Run: headless pygame with SDL's dummy video driver; simulated clock (each Clock.tick advances the game by its frame time, no real sleeping); random seed 0; keys injected as events and as key.get_pressed() state; no mouse input.
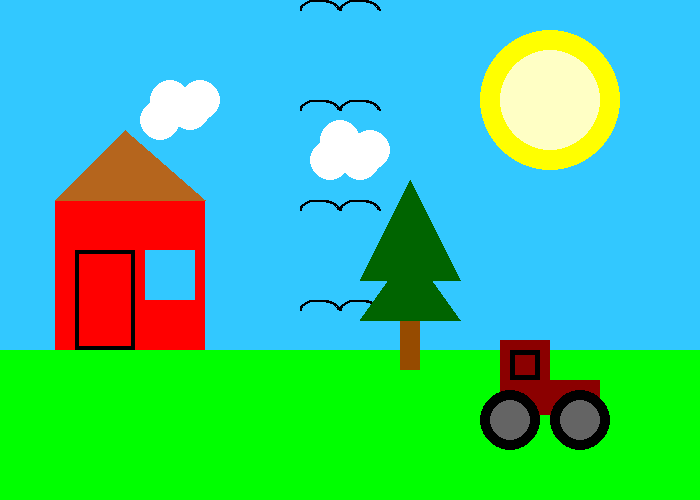
Frame 1 of 4 · flips 1–60 · no input
Frame 2 of 4 · flips 61–180 · tapped SPACE, RETURN · held RIGHT (→), D · screen unchanged from frame 1, image omitted
Frame 3 of 4 · flips 181–300 · held DOWN (↓), S · screen unchanged from frame 2, image omitted
Frame 4 of 4 · flips 301–420 · held LEFT (←), A, UP (↑), W · screen unchanged from frame 3, image omitted

The pygame program that drew these frames:


import pygame
 
# Define some colors
BLACK = (0, 0, 0)
WHITE = (255, 255, 255)
GREEN = (0, 255, 0)
RED = (255, 0, 0)
LIGHTBLUE = (50, 200, 255)
LIGHTBROWN = (181, 101, 29)
YELLOW = (255, 255, 0)
LIGHTYELLOW = (255, 255, 197)
BROWN = (150, 75, 0)
DARKGREEN = (0, 100, 0)
DARKRED = (139, 0 , 0)
GRAY = (100, 100, 100)
PI = 3.14159265359
pygame.init()
 
# Set the width and height of the screen [width, height]
size = (700, 500)
screen = pygame.display.set_mode(size)

pygame.display.set_caption("house on the prairie")

# Loop until the user clicks the close button.
done = False
 
# Used to manage how fast the screen updates
clock = pygame.time.Clock()
 
# -------- Main Program Loop -----------
while not done:

    # --- Main event loop
    for event in pygame.event.get():
        if event.type == pygame.QUIT:
            done = True
 
    # --- Game logic should go here
 
    # --- Screen-clearing code goes here
 
    # Here, we clear the screen to white. Don't put other drawing commands
    # above this, or they will be erased with this command.
 
    # If you want a background image, replace this clear with blit'ing the
    # background image.
    screen.fill(LIGHTBLUE)
 #birds
    for x_offset in range(0, 600, 100):
        pygame.draw.arc(screen, BLACK, [300,+x_offset, 40, 20], 0, PI, 2)
        pygame.draw.arc(screen, BLACK, [340,+x_offset, 40, 20], 0, PI, 2)

    # --- Drawing code should go here
    pygame.draw.rect(screen, RED, [55, 200, 150, 150])
    pygame.draw.rect(screen, GREEN, [0, 350, 800, 150])
    pygame.draw.rect(screen, BLACK, [75, 250, 60, 100], 4)
    pygame.draw.rect(screen, LIGHTBLUE, [145, 250, 50, 50])
    pygame.draw.polygon(screen, LIGHTBROWN, [[55, 200], [205, 200], [125, 130]])
    pygame.draw.circle(screen, YELLOW, [550, 100], 70)
    pygame.draw.circle(screen, LIGHTYELLOW, [550, 100], 50)
    pygame.draw.rect(screen, BROWN, [400, 320, 20, 50])
    pygame.draw.polygon(screen, DARKGREEN, [[410, 250], [360, 320], [460, 320]])
    pygame.draw.polygon(screen, DARKGREEN, [[360, 280], [410, 180], [460, 280]])
    pygame.draw.circle(screen, WHITE, [370, 150], 20)
    pygame.draw.circle(screen, WHITE, [360, 160], 20)
    pygame.draw.circle(screen, WHITE, [340, 140], 20)
    pygame.draw.circle(screen, WHITE, [330, 160], 20)
    pygame.draw.circle(screen, WHITE, [200, 100], 20)
    pygame.draw.circle(screen, WHITE, [190, 110], 20)
    pygame.draw.circle(screen, WHITE, [170, 100], 20)
    pygame.draw.circle(screen, WHITE, [160, 120], 20)
    pygame.draw.rect(screen, DARKRED, [500, 340, 50, 50])
    pygame.draw.rect(screen, BLACK, [510, 350, 30, 30])
    pygame.draw.rect(screen, DARKRED, [515, 355, 20, 20])
    pygame.draw.rect(screen, DARKRED, [500, 380, 100, 35])
    pygame.draw.circle(screen, BLACK, [510, 420], 30)
    pygame.draw.circle(screen, BLACK, [580, 420], 30)
    pygame.draw.circle(screen, GRAY, [580, 420], 20)
    pygame.draw.circle(screen, GRAY, [510, 420], 20)

    # --- Go ahead and update the screen with what we've drawn.
    pygame.display.flip()
 
    # --- Limit to 60 frames per second
    clock.tick(60)
 
# Close the window and quit.
pygame.quit()
